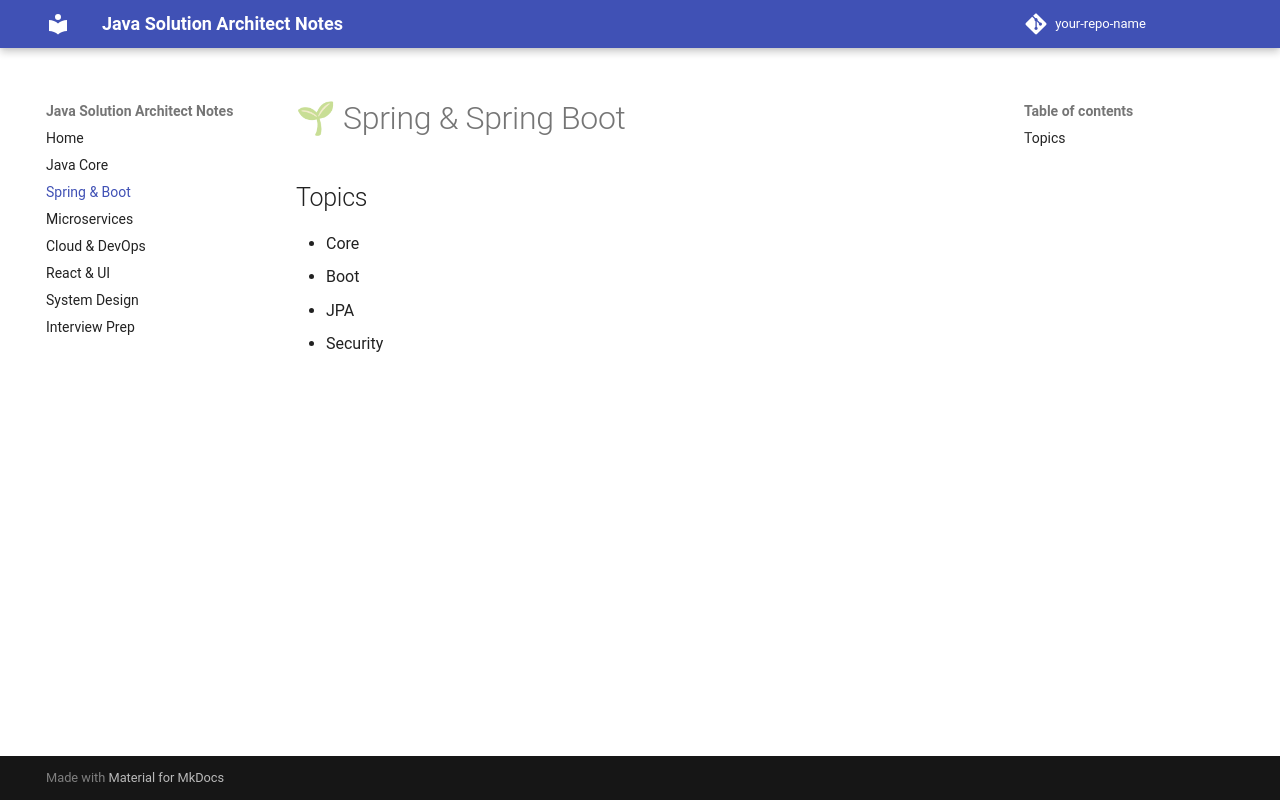

repository: amolrajgure/java-solution-architect-mkdocs · page: spring-boot/index.html · generator: mkdocs

# 🌱 Spring & Spring Boot

## Topics
- Core
- Boot
- JPA
- Security
